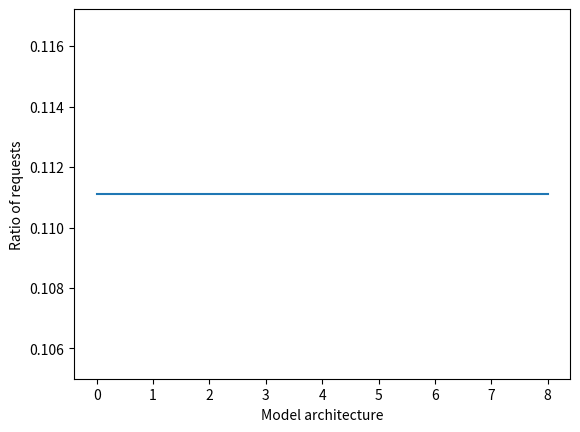

Generate this figure with matplotlib:
import numpy as np
import matplotlib.pyplot as plt


total_models = 9

counts = np.ones(total_models)
with open('distribution.txt', mode='w') as wf:
    distribution = counts / sum(counts)
    for model in range(total_models):
        wf.write(f'{distribution[model]}\n')

    print(f'ratio of requests for each model: {distribution}')
    
    plt.plot(distribution)
    plt.xlabel('Model architecture')
    plt.ylabel('Ratio of requests')
    plt.savefig('distribution.png')
